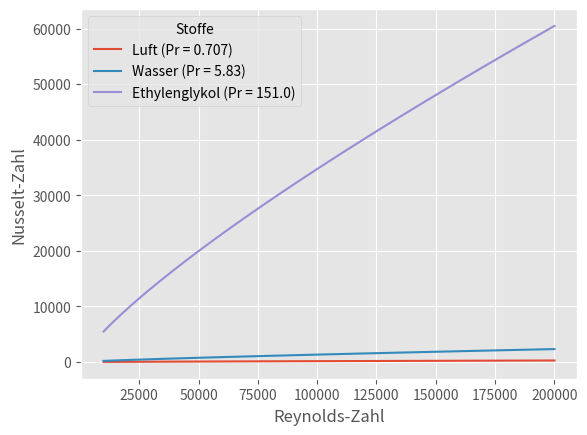

Reproduce this figure in Python.
"""
Dienstag, 8.10.24
@author Janik Focken
--------------------------------
Aufgabe 1 - Wärmeübertragung in einem Rohr
- Berechnung
- Ausgabe plotten

"""
import numpy as np
import matplotlib.pyplot as plt


# Funktion: Nusselt nach Aufgabe 1a
def nusselt_a(re, pr, n=1):
    """
    Funktion berechnet die Nusselt-Zahl nach Aufgabe 1a
    Bedingungen: turbulent, 0.6≤pr≤160, re≥10000
    -----
    :param re: Reynoldszahl
    :param pr: Prandtl-Zahl
    :param n: Exponent
    :return nu_a: Nusselt-Zahl
    """
    nu_a = np.where(
        (re >= 10000) & (pr >= 0.6) & (pr <= 160),  # Bedingung für gültige Reynolds-Zahl und Prandtl-Zahl
        0.023 * re ** (4 / 5) * pr ** n,  # Berechnung von Nusselt-Zahl nach a falls Bedingungen erfüllt
        np.nan  # NaN, falls Bedingungen nicht erfüllt
    )
    return nu_a


# Variablen 1a
re_array = np.linspace(10000, 2e5)  # Reynolds-Zahl Vektor
Prandtl_values = np.array([0.707, 5.83, 151])  # Prandtl-Zahl für Luft, Wasser, Ethylenglykol bei 300K
stoffe = ['Luft', 'Wasser', 'Ethylenglykol']  # Die dazugehörigen Stoffe

# Ausgabe plotten
plt.style.use('ggplot')
plt.figure()

# Berechnung der Nusselt-Zahl für jeden Stoff
for pr_value, stoff in zip(Prandtl_values, stoffe):
    Nu_a = nusselt_a(re_array, pr_value)
    plt.plot(re_array, Nu_a, label=f'{stoff} (Pr = {pr_value})')

plt.xlabel('Reynolds-Zahl')
plt.ylabel('Nusselt-Zahl')
plt.legend(title='Stoffe', loc='upper left')
plt.show()
